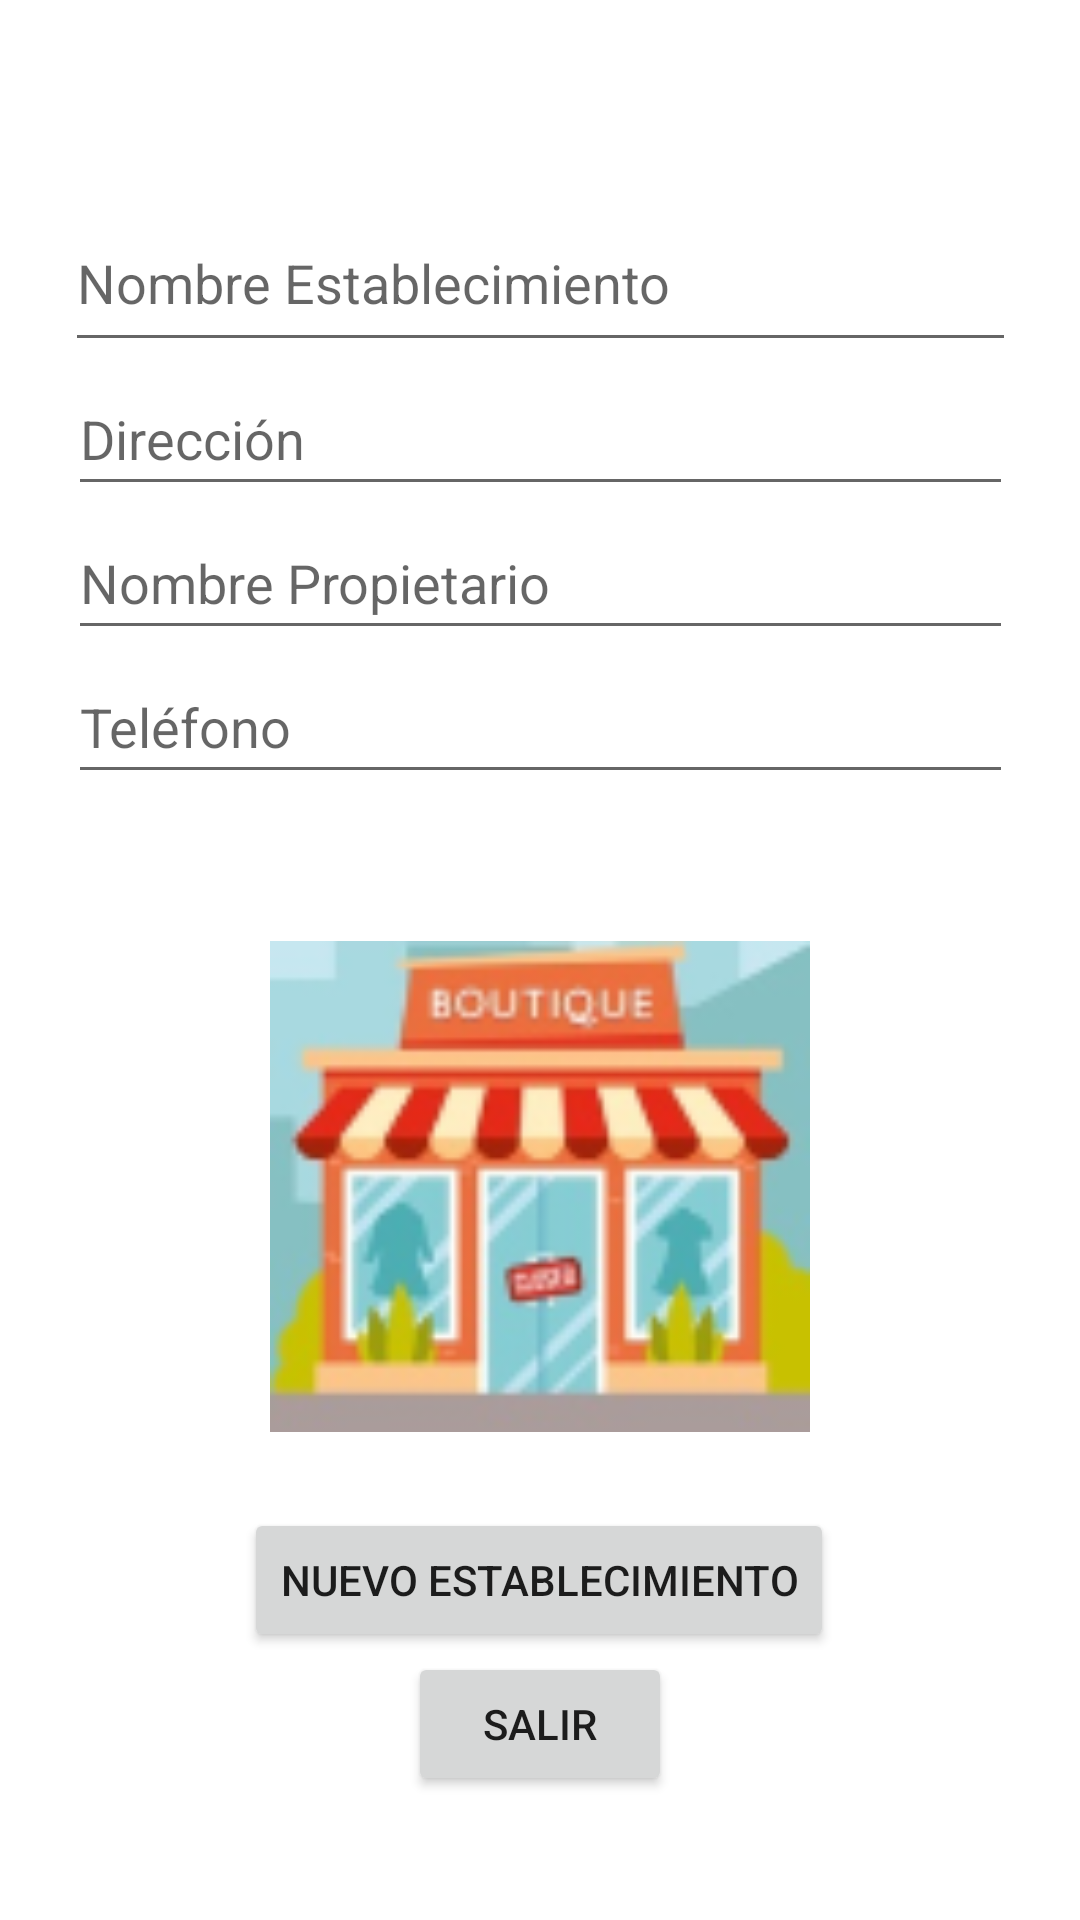

Write the Android layout XML for this screen, with the resource values it uses.
<!-- AndroidManifest.xml: application theme Theme.establecimientos -->
<!-- res/layout/activity_new_establecimiento.xml -->
<?xml version="1.0" encoding="utf-8"?>
<androidx.constraintlayout.widget.ConstraintLayout xmlns:android="http://schemas.android.com/apk/res/android"
    xmlns:app="http://schemas.android.com/apk/res-auto"
    xmlns:tools="http://schemas.android.com/tools"
    android:layout_width="match_parent"
    android:layout_height="match_parent"
    tools:context=".newEstablecimientoActivity">

    <EditText
        android:id="@+id/newTxtNombreEstablecimiento"
        android:layout_width="317dp"
        android:layout_height="56dp"
        android:ems="15"
        android:hint="Nombre Establecimiento"
        android:inputType="textPersonName"
        app:layout_constraintBottom_toBottomOf="parent"
        app:layout_constraintEnd_toEndOf="parent"
        app:layout_constraintStart_toStartOf="parent"
        app:layout_constraintTop_toTopOf="parent"
        app:layout_constraintVertical_bias="0.111" />

    <EditText
        android:id="@+id/newTxtDireccion"
        android:layout_width="wrap_content"
        android:layout_height="wrap_content"
        android:ems="15"
        android:hint="Dirección"
        android:inputType="textPostalAddress"
        android:minHeight="48dp"
        app:layout_constraintEnd_toEndOf="parent"
        app:layout_constraintStart_toStartOf="parent"
        app:layout_constraintTop_toBottomOf="@+id/newTxtNombreEstablecimiento" />

    <EditText
        android:id="@+id/newTxtPropietario"
        android:layout_width="wrap_content"
        android:layout_height="wrap_content"
        android:ems="15"
        android:hint="Nombre Propietario"
        android:inputType="textPersonName"
        android:minHeight="48dp"
        app:layout_constraintEnd_toEndOf="parent"
        app:layout_constraintStart_toStartOf="parent"
        app:layout_constraintTop_toBottomOf="@+id/newTxtDireccion" />

    <EditText
        android:id="@+id/newTxtTelefono"
        android:layout_width="wrap_content"
        android:layout_height="wrap_content"
        android:ems="15"
        android:hint="Teléfono"
        android:inputType="phone"
        android:minHeight="48dp"
        app:layout_constraintEnd_toEndOf="parent"
        app:layout_constraintStart_toStartOf="parent"
        app:layout_constraintTop_toBottomOf="@+id/newTxtPropietario" />

    <ImageView
        android:id="@+id/imageEstablecimiento"
        android:layout_width="180dp"
        android:layout_height="175dp"
        app:layout_constraintBottom_toBottomOf="parent"
        app:layout_constraintEnd_toEndOf="parent"
        app:layout_constraintStart_toStartOf="parent"
        app:layout_constraintTop_toBottomOf="@+id/newTxtTelefono"
        app:layout_constraintVertical_bias="0.217"
        app:srcCompat="@drawable/icono_negocio1" />

    <Button
        android:id="@+id/btnNew"
        android:layout_width="wrap_content"
        android:layout_height="wrap_content"
        android:onClick="btnNewEstablecimiento"
        android:text="@string/nuevo_establecimiento"
        app:layout_constraintBottom_toBottomOf="parent"
        app:layout_constraintEnd_toEndOf="parent"
        app:layout_constraintHorizontal_bias="0.497"
        app:layout_constraintStart_toStartOf="parent"
        app:layout_constraintTop_toBottomOf="@+id/imageEstablecimiento"
        app:layout_constraintVertical_bias="0.18" />

    <Button
        android:id="@+id/btnOut"
        android:layout_width="wrap_content"
        android:layout_height="wrap_content"
        android:onClick="btnGotoListClick"
        android:text="@string/salir"
        android:visibility="visible"
        app:layout_constraintEnd_toEndOf="parent"
        app:layout_constraintStart_toStartOf="parent"
        app:layout_constraintTop_toBottomOf="@+id/btnNew"
        tools:visibility="visible" />

</androidx.constraintlayout.widget.ConstraintLayout>
<!-- resources referenced by this layout -->
<resources>
  <!-- drawable icono_negocio1: png bitmap (drawable-v24, 21257 bytes) -->
  <string name="nuevo_establecimiento">Nuevo Establecimiento</string>
  <string name="salir">Salir</string>
  <style name="Theme.establecimientos" parent="Theme.MaterialComponents.DayNight.DarkActionBar">
          
          <item name="colorPrimary">@color/purple_500</item>
          <item name="colorPrimaryVariant">@color/purple_700</item>
          <item name="colorOnPrimary">@color/white</item>
          
          <item name="colorSecondary">@color/teal_200</item>
          <item name="colorSecondaryVariant">@color/teal_700</item>
          <item name="colorOnSecondary">@color/black</item>
          
          <item name="android:statusBarColor" tools:targetApi="l">?attr/colorPrimaryVariant</item>
          
      </style>
  <!-- not gathered from this repository: default colours our renderer supplied (Android Studio template values) -->
  <color name="purple_500">#FF6200EE</color>
  <color name="purple_700">#FF3700B3</color>
  <color name="teal_200">#FF03DAC5</color>
  <color name="teal_700">#FF018786</color>
  <color name="black">#FF000000</color>
  <color name="white">#FFFFFFFF</color>
</resources>
